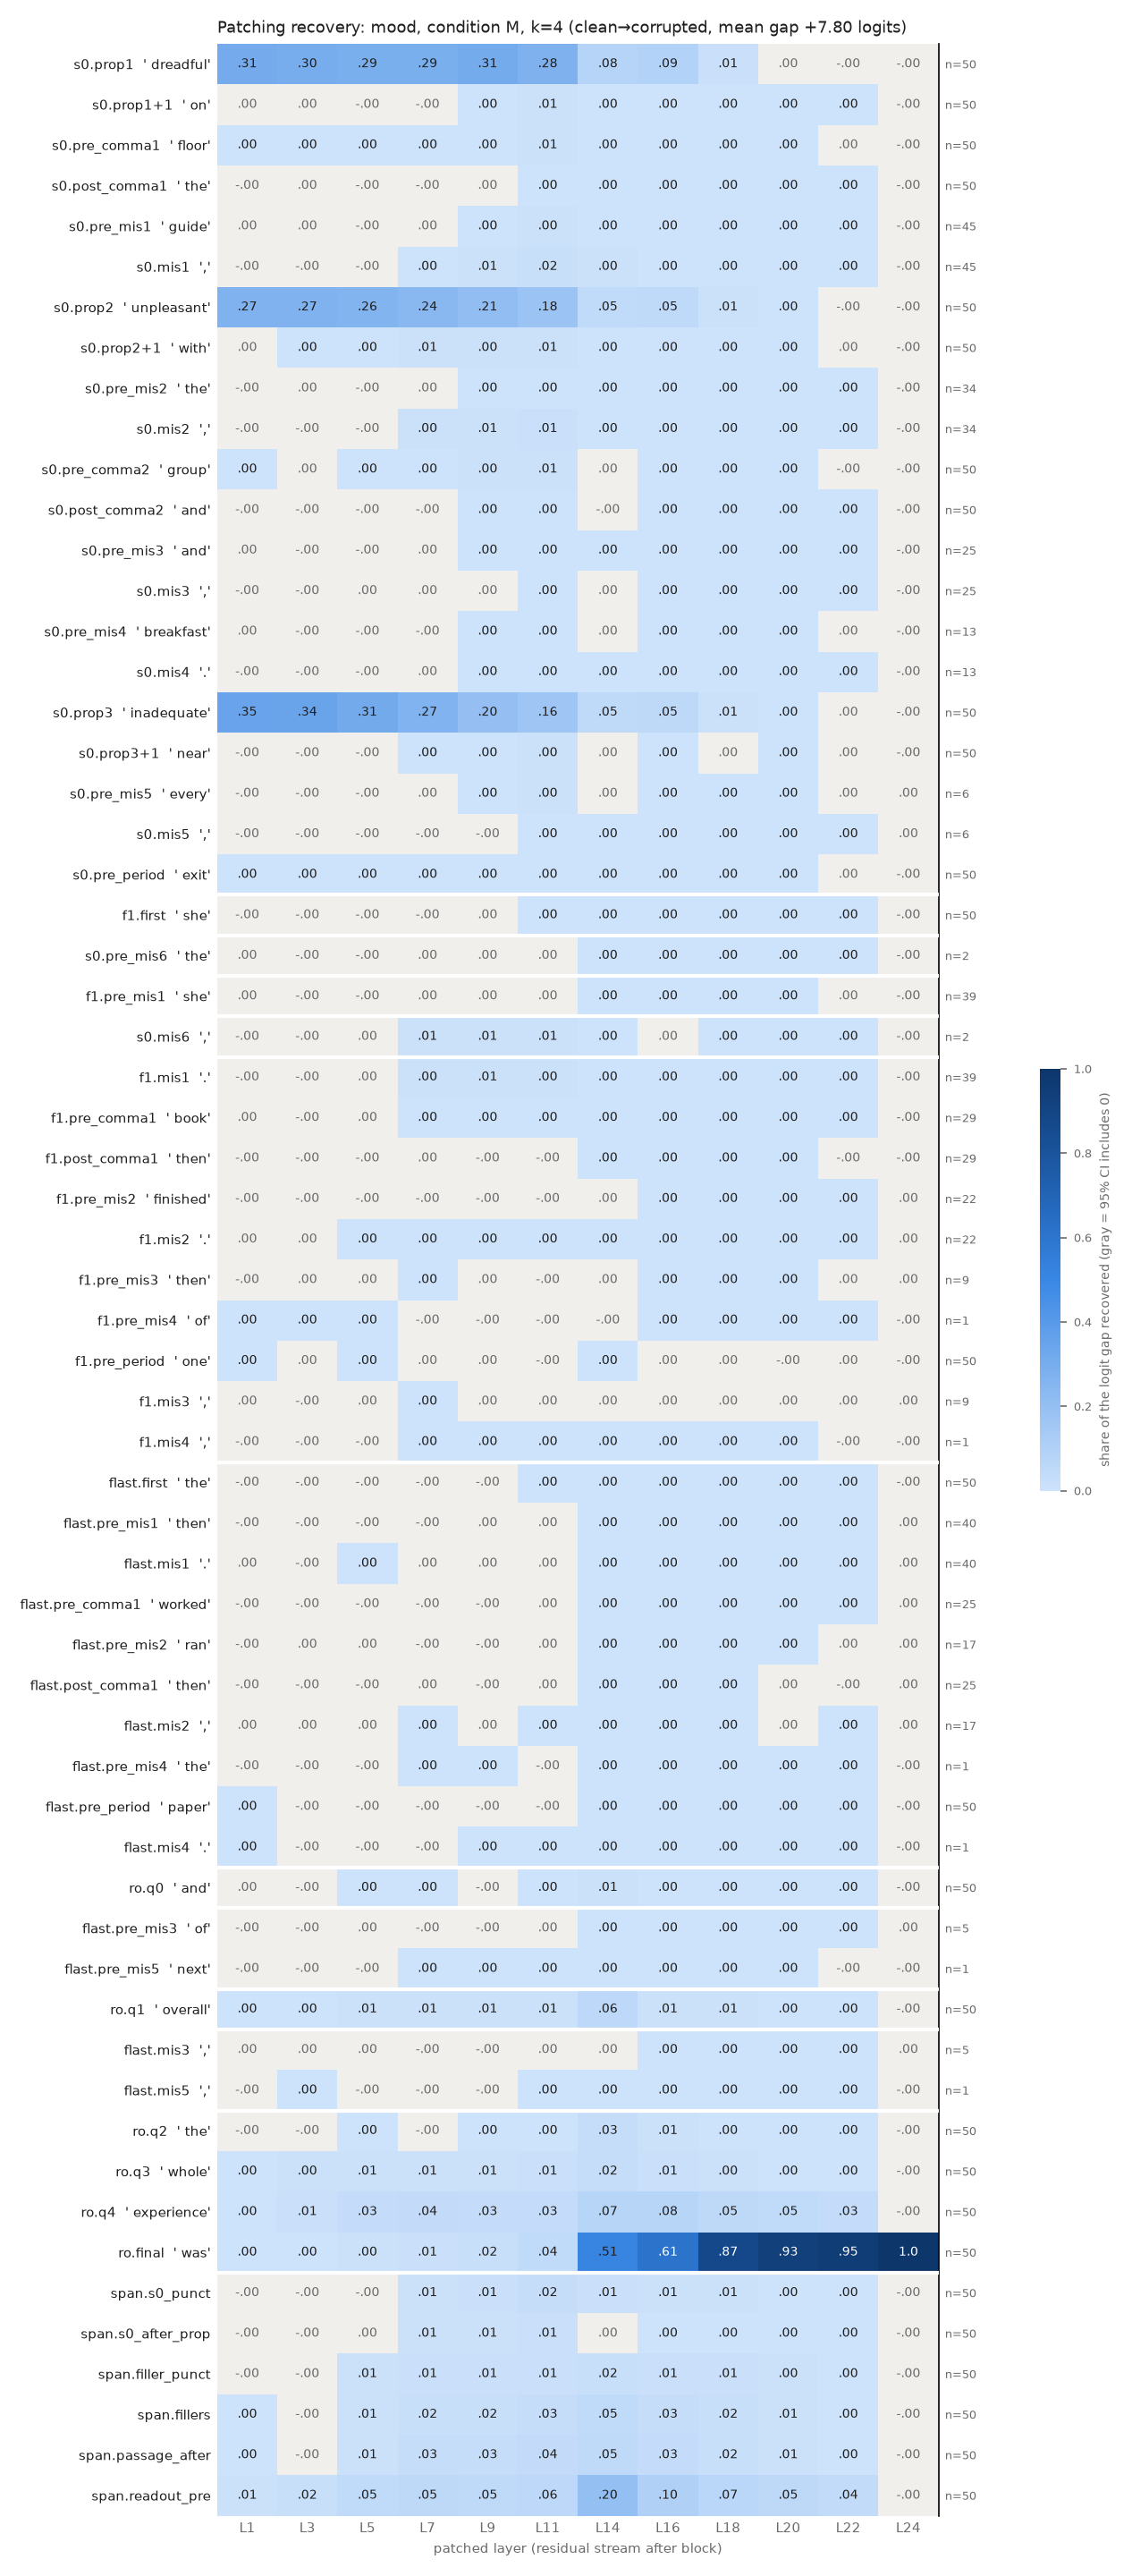

The file beside this chart, header and first rows:
row, example, layer, recovery, ci_lo, ci_hi, n_pairs
s0.prop1, dreadful, 1, 0.3056, 0.2723, 0.3416, 50
s0.prop1, dreadful, 3, 0.2992, 0.2657, 0.3356, 50
s0.prop1, dreadful, 5, 0.2858, 0.252, 0.3232, 50
s0.prop1, dreadful, 7, 0.2869, 0.2554, 0.3212, 50
s0.prop1, dreadful, 9, 0.3093, 0.2764, 0.3447, 50
s0.prop1, dreadful, 11, 0.2766, 0.2474, 0.308, 50
s0.prop1, dreadful, 14, 0.08198, 0.07308, 0.09107, 50
s0.prop1, dreadful, 16, 0.09038, 0.08105, 0.101, 50
s0.prop1, dreadful, 18, 0.01108, 0.009341, 0.01298, 50
s0.prop1, dreadful, 20, 0.0002898, -0.0001205, 0.000678, 50
s0.prop1, dreadful, 22, -7.87543577227953e-05, -0.0001322, -2.7956765540598562e-05, 50
s0.prop1, dreadful, 24, -2.0043008483144676e-07, -6.568630858606894e-06, 6.5103984697190884e-06, 50
s0.prop1+1, on, 1, 0.0003022, -6.697533808619405e-05, 0.0006751, 50
s0.prop1+1, on, 3, 0.0004188, -0.0003971, 0.001272, 50
s0.prop1+1, on, 5, -0.0001816, -0.001378, 0.001078, 50
s0.prop1+1, on, 7, -0.0003904, -0.003767, 0.002658, 50
s0.prop1+1, on, 9, 0.002545, 0.0007148, 0.004408, 50
s0.prop1+1, on, 11, 0.006507, 0.005208, 0.007784, 50
s0.prop1+1, on, 14, 0.0007979, 0.0001502, 0.001481, 50
s0.prop1+1, on, 16, 0.001714, 0.001294, 0.002212, 50
s0.prop1+1, on, 18, 0.0004563, 0.0002181, 0.0007383, 50
s0.prop1+1, on, 20, 0.0003456, 0.0001574, 0.0005802, 50
s0.prop1+1, on, 22, 0.0002914, 0.000124, 0.000512, 50
s0.prop1+1, on, 24, -2.0043008483144676e-07, -6.620470254166626e-06, 6.575795463446364e-06, 50
s0.pre_comma1, floor, 1, 0.0007657, 0.0003748, 0.00123, 50
s0.pre_comma1, floor, 3, 0.0007218, 0.0002462, 0.001324, 50
s0.pre_comma1, floor, 5, 0.001065, 0.0005695, 0.001631, 50
s0.pre_comma1, floor, 7, 0.003162, 0.002073, 0.004402, 50
s0.pre_comma1, floor, 9, 0.003849, 0.002745, 0.005071, 50
s0.pre_comma1, floor, 11, 0.005617, 0.00408, 0.007391, 50
s0.pre_comma1, floor, 14, 0.001436, 0.0009449, 0.002039, 50
s0.pre_comma1, floor, 16, 0.001754, 0.001208, 0.0024, 50
s0.pre_comma1, floor, 18, 0.0002254, 0.000108, 0.0003431, 50
s0.pre_comma1, floor, 20, 7.657406948292151e-05, 1.7905310526894524e-05, 0.0001337, 50
s0.pre_comma1, floor, 22, 3.8384805514549265e-05, -1.2624745443531585e-06, 9.000366215509788e-05, 50
s0.pre_comma1, floor, 24, -2.0043008483144676e-07, -6.9727275284586735e-06, 6.057490352036986e-06, 50
s0.post_comma1, the, 1, -0.0001686, -0.0002468, -0.0001038, 50
s0.post_comma1, the, 3, 3.479417387287371e-05, -7.861742381571501e-05, 0.0001474, 50
s0.post_comma1, the, 5, -0.0004467, -0.001006, 6.180478348904946e-05, 50
s0.post_comma1, the, 7, -0.002289, -0.003366, -0.001352, 50
s0.post_comma1, the, 9, 0.0004027, -2.6846496537179178e-05, 0.0008853, 50
s0.post_comma1, the, 11, 0.001563, 0.00106, 0.002125, 50
s0.post_comma1, the, 14, 0.001416, 0.001036, 0.001835, 50
s0.post_comma1, the, 16, 0.0009869, 0.0007335, 0.001261, 50
s0.post_comma1, the, 18, 0.0005729, 0.0003593, 0.0008056, 50
s0.post_comma1, the, 20, 0.0004018, 0.0001885, 0.0006338, 50
s0.post_comma1, the, 22, 0.000262, 5.83134456259604e-05, 0.0004883, 50
s0.post_comma1, the, 24, -2.0043008483144676e-07, -7.172230957598063e-06, 6.223629731075115e-06, 50
s0.pre_mis1, guide, 1, 1.6906379369370367e-05, -0.0002959, 0.0003589, 45
s0.pre_mis1, guide, 3, 1.7434955267762048e-05, -0.0006139, 0.0006917, 45
s0.pre_mis1, guide, 5, -8.592443944210708e-05, -0.00114, 0.001065, 45
s0.pre_mis1, guide, 7, 0.001647, -0.0003826, 0.003942, 45
s0.pre_mis1, guide, 9, 0.003262, 0.001727, 0.00494, 45
s0.pre_mis1, guide, 11, 0.003954, 0.002822, 0.005137, 45
s0.pre_mis1, guide, 14, 0.0006951, 0.0001132, 0.001332, 45
s0.pre_mis1, guide, 16, 0.001482, 0.001036, 0.002002, 45
s0.pre_mis1, guide, 18, 0.0005138, 0.0002394, 0.0008386, 45
s0.pre_mis1, guide, 20, 0.0004275, 0.0001659, 0.0007285, 45
s0.pre_mis1, guide, 22, 0.0003422, 0.0001021, 0.0006268, 45
s0.pre_mis1, guide, 24, -1.1966743689476568e-06, -7.860721127781462e-06, 4.9888147228693e-06, 45
... 672 more rows
